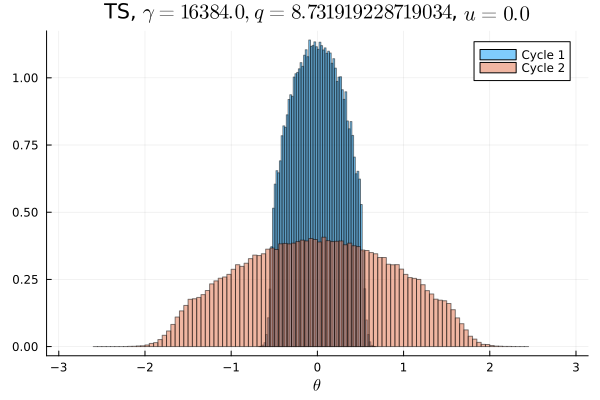

Values plotted in this chart, from the file beside it:
Cycle 1, Cycle 2
0.0, 0.0
0.0, 0.0
0.0, 0.0
0.0, 0.0
0.0, 0.0
0.0, 0.0
0.0, 0.0
0.0, 0.0
0.0, 3.125e-6
0.0, 3.125e-6
0.0, 6.25e-6
0.0, 3.125e-6
0.0, 9.375e-6
0.0, 3.125e-6
0.0, 1.875e-5
0.0, 4.6875e-5
0.0, 9.375e-5
0.0, 0.0001688
0.0, 0.0003531
0.0, 0.0007625
0.0, 0.001197
0.0, 0.002331
0.0, 0.003622
0.0, 0.005447
0.0, 0.007591
0.0, 0.009219
0.0, 0.01103
0.0, 0.01128
0.0, 0.01159
0.0, 0.01296
0.0, 0.01461
0.0, 0.01569
0.0, 0.01609
0.0, 0.01655
0.0, 0.01809
0.0, 0.01915
0.0, 0.019
0.0, 0.02041
0.0, 0.02122
8.4375e-5, 0.02135
0.002659, 0.02233
0.02127, 0.02313
0.03969, 0.02299
0.04831, 0.02378
0.05495, 0.02423
0.06072, 0.02413
0.06487, 0.02482
0.06738, 0.02454
0.06964, 0.02503
0.07054, 0.02516
0.07038, 0.02469
0.06919, 0.02513
0.06767, 0.02478
0.06405, 0.02458
0.06099, 0.02457
0.05488, 0.02407
0.04893, 0.02361
0.04012, 0.02337
0.02107, 0.02252
0.002534, 0.02244
... 40 more rows
